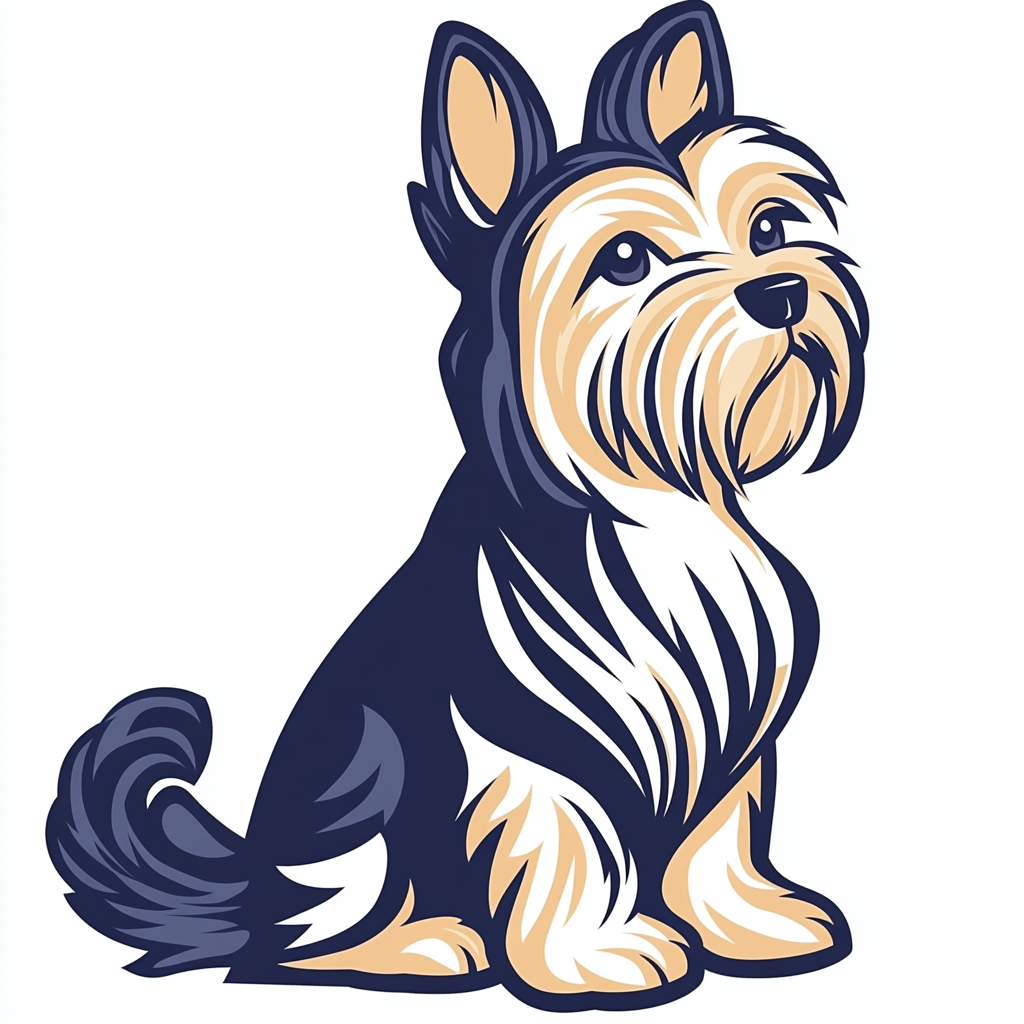
Generation parameters embedded in this image by Midjourney (PNG 'Description' text chunk):
Yorkie, cartoon style, pixar, fun --chaos 100 --ar 1:1 --profile [redacted] --stylize 979 --weird 1 --v 6.1 Job ID: c0443ea0-70be-432d-a800-d0df06494e3a